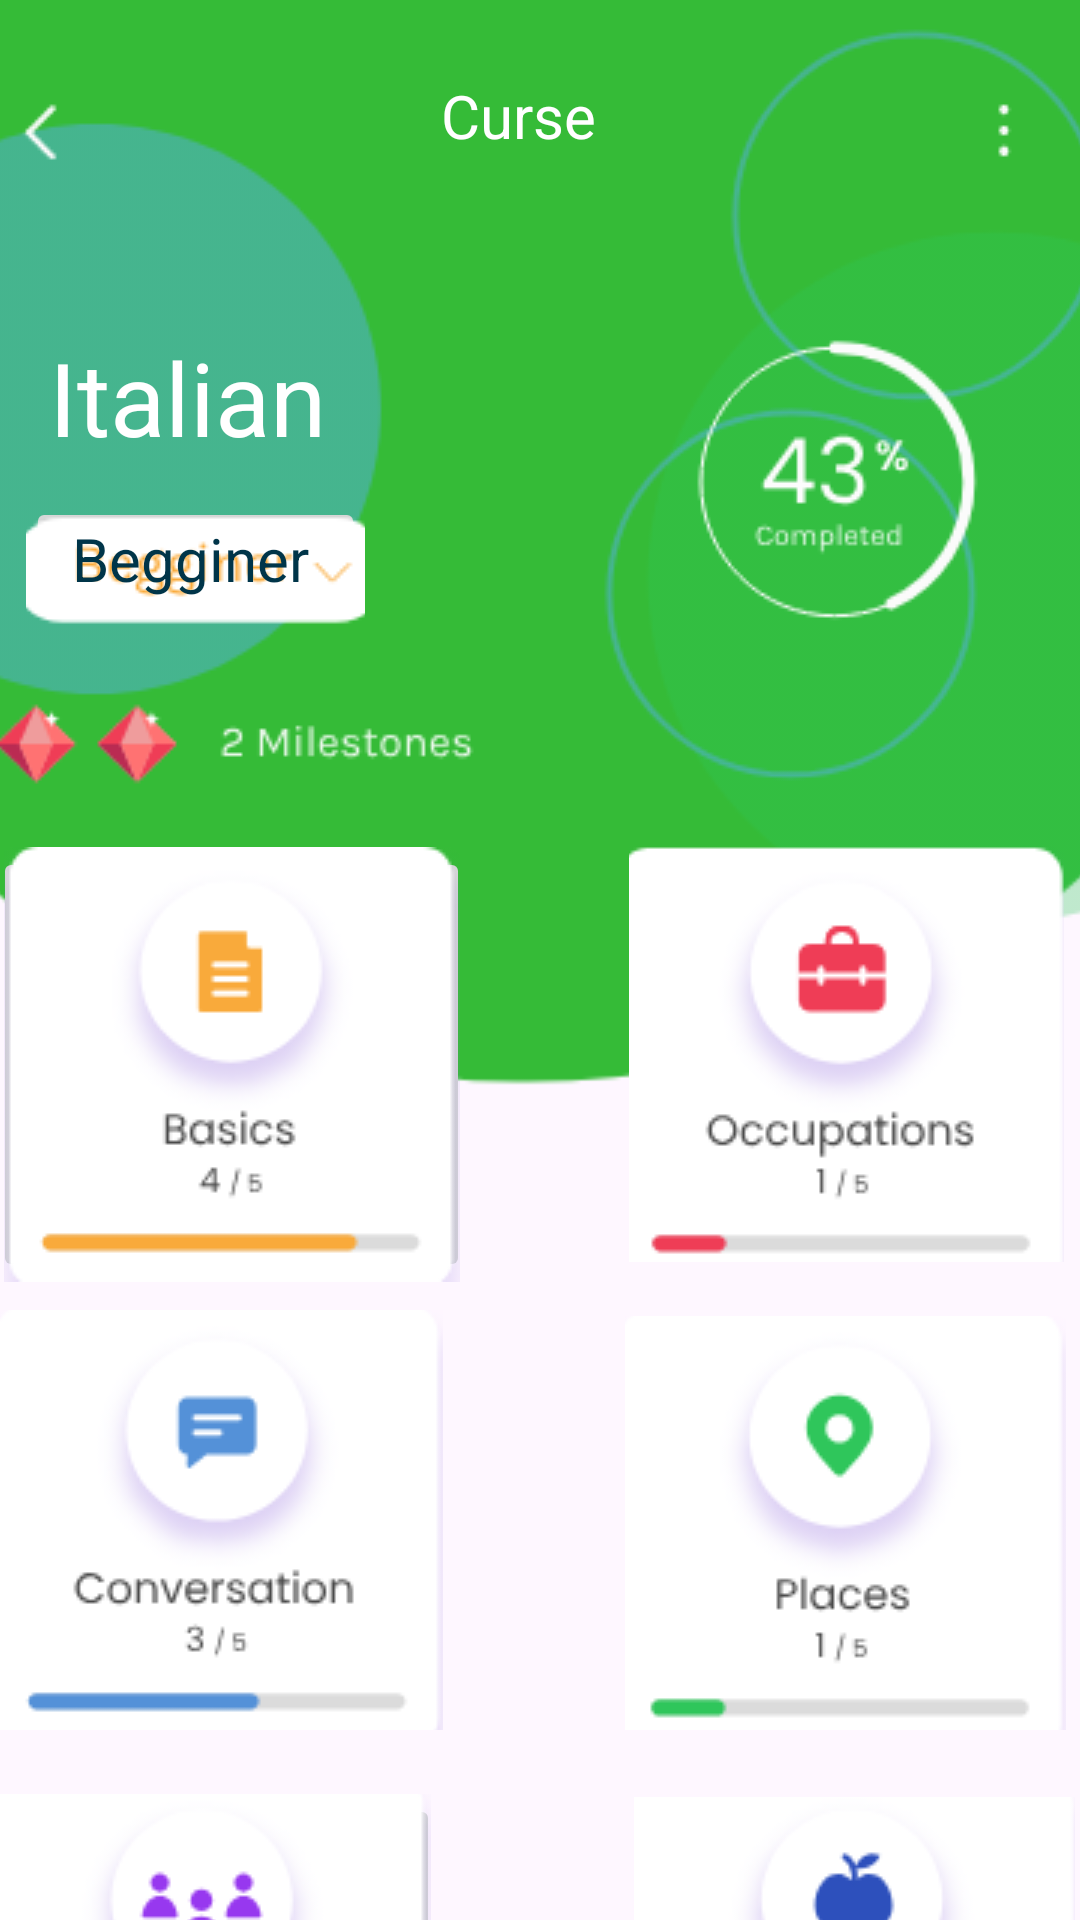

Reconstruct the res/layout file that produces this screen, plus the resources it refers to.
<!-- AndroidManifest.xml: application theme Theme.TrabajoN1 -->
<!-- res/layout/activity_trabajaron15.xml -->
<?xml version="1.0" encoding="utf-8"?>
<androidx.constraintlayout.widget.ConstraintLayout xmlns:android="http://schemas.android.com/apk/res/android"
    xmlns:app="http://schemas.android.com/apk/res-auto"
    xmlns:tools="http://schemas.android.com/tools"
    android:layout_width="match_parent"
    android:layout_height="match_parent"
    tools:context=".trabajaron15">

    <androidx.constraintlayout.widget.ConstraintLayout
        android:layout_width="717dp"
        android:layout_height="731dp"
        app:layout_constraintEnd_toEndOf="parent"
        app:layout_constraintStart_toStartOf="parent"
        app:layout_constraintTop_toTopOf="parent">

        <ImageView
            android:id="@+id/imageView45"
            android:layout_width="639dp"
            android:layout_height="379dp"
            android:layout_marginEnd="48dp"
            app:layout_constraintBottom_toBottomOf="parent"
            app:layout_constraintEnd_toEndOf="parent"
            app:layout_constraintTop_toTopOf="parent"
            app:layout_constraintVertical_bias="0.0"
            app:srcCompat="@drawable/_177783_ai__34_" />

        <TextView
            android:id="@+id/textView11"
            android:layout_width="171dp"
            android:layout_height="56dp"
            android:text="Curse"
            android:textColor="@color/white"
            android:textSize="20sp"
            app:layout_constraintBottom_toBottomOf="parent"
            app:layout_constraintEnd_toEndOf="parent"
            app:layout_constraintHorizontal_bias="0.595"
            app:layout_constraintStart_toStartOf="parent"
            app:layout_constraintTop_toTopOf="parent"
            app:layout_constraintVertical_bias="0.037" />

        <ImageView
            android:id="@+id/imageView46"
            android:layout_width="wrap_content"
            android:layout_height="wrap_content"
            app:layout_constraintBottom_toBottomOf="parent"
            app:layout_constraintEnd_toEndOf="parent"
            app:layout_constraintHorizontal_bias="0.207"
            app:layout_constraintStart_toStartOf="parent"
            app:layout_constraintTop_toTopOf="parent"
            app:layout_constraintVertical_bias="0.071"
            app:srcCompat="@drawable/_177783_ai__24_" />

        <ImageView
            android:id="@+id/imageView53"
            android:layout_width="wrap_content"
            android:layout_height="wrap_content"
            android:layout_marginTop="20dp"
            app:layout_constraintBottom_toBottomOf="@+id/imageView30"
            app:layout_constraintEnd_toEndOf="parent"
            app:layout_constraintHorizontal_bias="0.255"
            app:layout_constraintStart_toStartOf="parent"
            app:layout_constraintTop_toTopOf="parent"
            app:layout_constraintVertical_bias="0.039"
            app:srcCompat="@drawable/_177783_ai__30_" />

        <ImageView
            android:id="@+id/imageView47"
            android:layout_width="wrap_content"
            android:layout_height="wrap_content"
            app:layout_constraintBottom_toBottomOf="parent"
            app:layout_constraintEnd_toEndOf="parent"
            app:layout_constraintHorizontal_bias="0.834"
            app:layout_constraintStart_toStartOf="parent"
            app:layout_constraintTop_toTopOf="parent"
            app:layout_constraintVertical_bias="0.114"
            app:srcCompat="@drawable/_177783_ai__35_" />

        <ImageView
            android:id="@+id/imageView48"
            android:layout_width="wrap_content"
            android:layout_height="wrap_content"
            app:layout_constraintBottom_toBottomOf="parent"
            app:layout_constraintEnd_toEndOf="parent"
            app:layout_constraintHorizontal_bias="0.734"
            app:layout_constraintStart_toStartOf="parent"
            app:layout_constraintTop_toTopOf="parent"
            app:layout_constraintVertical_bias="0.0"
            app:srcCompat="@drawable/_177783_ai__25_" />

        <ImageView
            android:id="@+id/imageView52"
            android:layout_width="wrap_content"
            android:layout_height="wrap_content"
            app:layout_constraintBottom_toBottomOf="parent"
            app:layout_constraintEnd_toEndOf="parent"
            app:layout_constraintHorizontal_bias="0.72"
            app:layout_constraintStart_toStartOf="parent"
            app:layout_constraintTop_toTopOf="parent"
            app:layout_constraintVertical_bias="0.036"
            app:srcCompat="@drawable/_177783_ai__31_" />

        <ImageView
            android:id="@+id/imageView49"
            android:layout_width="wrap_content"
            android:layout_height="wrap_content"
            app:layout_constraintBottom_toBottomOf="@+id/imageView45"
            app:layout_constraintEnd_toEndOf="parent"
            app:layout_constraintHorizontal_bias="0.66"
            app:layout_constraintStart_toStartOf="parent"
            app:layout_constraintTop_toTopOf="parent"
            app:layout_constraintVertical_bias="0.52"
            app:srcCompat="@drawable/_177783_ai__25_" />

        <ImageView
            android:id="@+id/imageView50"
            android:layout_width="wrap_content"
            android:layout_height="wrap_content"
            app:layout_constraintBottom_toBottomOf="parent"
            app:layout_constraintEnd_toEndOf="parent"
            app:layout_constraintHorizontal_bias="0.661"
            app:layout_constraintStart_toStartOf="parent"
            app:layout_constraintTop_toTopOf="parent"
            app:layout_constraintVertical_bias="0.152"
            app:srcCompat="@drawable/_177783_ai__11_" />

        <ImageButton
            android:id="@+id/imageButton2"
            android:layout_width="113dp"
            android:layout_height="44dp"
            app:layout_constraintBottom_toBottomOf="@+id/imageView45"
            app:layout_constraintEnd_toEndOf="parent"
            app:layout_constraintHorizontal_bias="0.309"
            app:layout_constraintStart_toStartOf="parent"
            app:layout_constraintTop_toTopOf="parent"
            app:layout_constraintVertical_bias="0.495"
            app:srcCompat="@drawable/_177783_ai__10_" />

        <TextView
            android:id="@+id/textView9"
            android:layout_width="84dp"
            android:layout_height="29dp"
            android:text="Begginer"
            android:textColor="@android:color/system_accent1_800"
            android:textSize="20sp"
            app:layout_constraintBottom_toBottomOf="parent"
            app:layout_constraintEnd_toEndOf="parent"
            app:layout_constraintHorizontal_bias="0.319"
            app:layout_constraintStart_toStartOf="parent"
            app:layout_constraintTop_toTopOf="parent"
            app:layout_constraintVertical_bias="0.246" />

        <ImageView
            android:id="@+id/imageView51"
            android:layout_width="wrap_content"
            android:layout_height="wrap_content"
            app:layout_constraintBottom_toBottomOf="parent"
            app:layout_constraintEnd_toEndOf="parent"
            app:layout_constraintHorizontal_bias="0.309"
            app:layout_constraintStart_toStartOf="parent"
            app:layout_constraintTop_toTopOf="parent"
            app:layout_constraintVertical_bias="0.321"
            app:srcCompat="@drawable/_177783_ai__12_" />

        <TextView
            android:id="@+id/textView10"
            android:layout_width="wrap_content"
            android:layout_height="wrap_content"
            android:text="Italian"
            android:textColor="@color/white"
            android:textSize="34sp"
            app:layout_constraintBottom_toBottomOf="parent"
            app:layout_constraintEnd_toEndOf="parent"
            app:layout_constraintHorizontal_bias="0.311"
            app:layout_constraintStart_toStartOf="parent"
            app:layout_constraintTop_toTopOf="parent"
            app:layout_constraintVertical_bias="0.16" />

        <ImageButton
            android:id="@+id/imageButton4"
            android:layout_width="159dp"
            android:layout_height="145dp"
            app:layout_constraintBottom_toBottomOf="parent"
            app:layout_constraintEnd_toEndOf="parent"
            app:layout_constraintHorizontal_bias="0.315"
            app:layout_constraintStart_toStartOf="parent"
            app:layout_constraintTop_toTopOf="parent"
            app:layout_constraintVertical_bias="0.482"
            app:srcCompat="@drawable/_177783_ai__16_" />

        <ImageButton
            android:id="@+id/imageButton6"
            android:layout_width="145dp"
            android:layout_height="139dp"
            app:layout_constraintBottom_toBottomOf="parent"
            app:layout_constraintEnd_toEndOf="parent"
            app:layout_constraintHorizontal_bias="0.678"
            app:layout_constraintStart_toStartOf="parent"
            app:layout_constraintTop_toTopOf="parent"
            app:layout_constraintVertical_bias="0.476"
            app:srcCompat="@drawable/_177783_ai__17_" />

        <ImageButton
            android:id="@+id/imageButton7"
            android:layout_width="150dp"
            android:layout_height="140dp"
            app:layout_constraintBottom_toBottomOf="parent"
            app:layout_constraintEnd_toEndOf="parent"
            app:layout_constraintHorizontal_bias="0.31"
            app:layout_constraintStart_toStartOf="parent"
            app:layout_constraintTop_toTopOf="parent"
            app:layout_constraintVertical_bias="0.739"
            app:srcCompat="@drawable/_177783_ai__18_" />

        <ImageButton
            android:id="@+id/imageButton9"
            android:layout_width="147dp"
            android:layout_height="138dp"
            app:layout_constraintBottom_toBottomOf="parent"
            app:layout_constraintEnd_toEndOf="parent"
            app:layout_constraintHorizontal_bias="0.678"
            app:layout_constraintStart_toStartOf="parent"
            app:layout_constraintTop_toTopOf="parent"
            app:layout_constraintVertical_bias="0.74"
            app:srcCompat="@drawable/_177783_ai__19_" />

        <ImageButton
            android:id="@+id/imageButton10"
            android:layout_width="158dp"
            android:layout_height="133dp"
            app:layout_constraintBottom_toBottomOf="parent"
            app:layout_constraintEnd_toEndOf="parent"
            app:layout_constraintHorizontal_bias="0.298"
            app:layout_constraintStart_toStartOf="parent"
            app:layout_constraintTop_toTopOf="parent"
            app:layout_constraintVertical_bias="1.0"
            app:srcCompat="@drawable/_177783_ai__20_" />

        <ImageButton
            android:id="@+id/imageButton11"
            android:layout_width="147dp"
            android:layout_height="132dp"
            app:layout_constraintBottom_toBottomOf="parent"
            app:layout_constraintEnd_toEndOf="parent"
            app:layout_constraintHorizontal_bias="0.683"
            app:layout_constraintStart_toStartOf="parent"
            app:layout_constraintTop_toTopOf="parent"
            app:layout_constraintVertical_bias="1.0"
            app:srcCompat="@drawable/_177783_ai__21_" />

    </androidx.constraintlayout.widget.ConstraintLayout>
</androidx.constraintlayout.widget.ConstraintLayout>
<!-- resources referenced by this layout -->
<resources>
  <!-- drawable _177783_ai__10_: png bitmap (drawable, 1990 bytes) -->
  <!-- drawable _177783_ai__11_: png bitmap (drawable, 3710 bytes) -->
  <!-- drawable _177783_ai__12_: png bitmap (drawable, 2475 bytes) -->
  <!-- drawable _177783_ai__16_: png bitmap (drawable, 5325 bytes) -->
  <!-- drawable _177783_ai__17_: png bitmap (drawable, 5850 bytes) -->
  <!-- drawable _177783_ai__18_: png bitmap (drawable, 5826 bytes) -->
  <!-- drawable _177783_ai__19_: png bitmap (drawable, 5332 bytes) -->
  <!-- drawable _177783_ai__20_: png bitmap (drawable, 6268 bytes) -->
  <!-- drawable _177783_ai__21_: png bitmap (drawable, 5581 bytes) -->
  <!-- drawable _177783_ai__24_: png bitmap (drawable, 2274 bytes) -->
  <!-- drawable _177783_ai__25_: png bitmap (drawable, 2786 bytes) -->
  <!-- drawable _177783_ai__30_: png bitmap (drawable, 449 bytes) -->
  <!-- drawable _177783_ai__31_: png bitmap (drawable, 253 bytes) -->
  <!-- drawable _177783_ai__34_: png bitmap (drawable, 4346 bytes) -->
  <!-- drawable _177783_ai__35_: png bitmap (drawable, 2470 bytes) -->
  <style name="Theme.TrabajoN1" parent="Base.Theme.TrabajoN1" />
  <style name="Base.Theme.TrabajoN1" parent="Theme.Material3.DayNight.NoActionBar">
          
          
      </style>
  <!-- not gathered from this repository: default colours our renderer supplied (Android Studio template values) -->
  <color name="white">#FFFFFFFF</color>
</resources>
